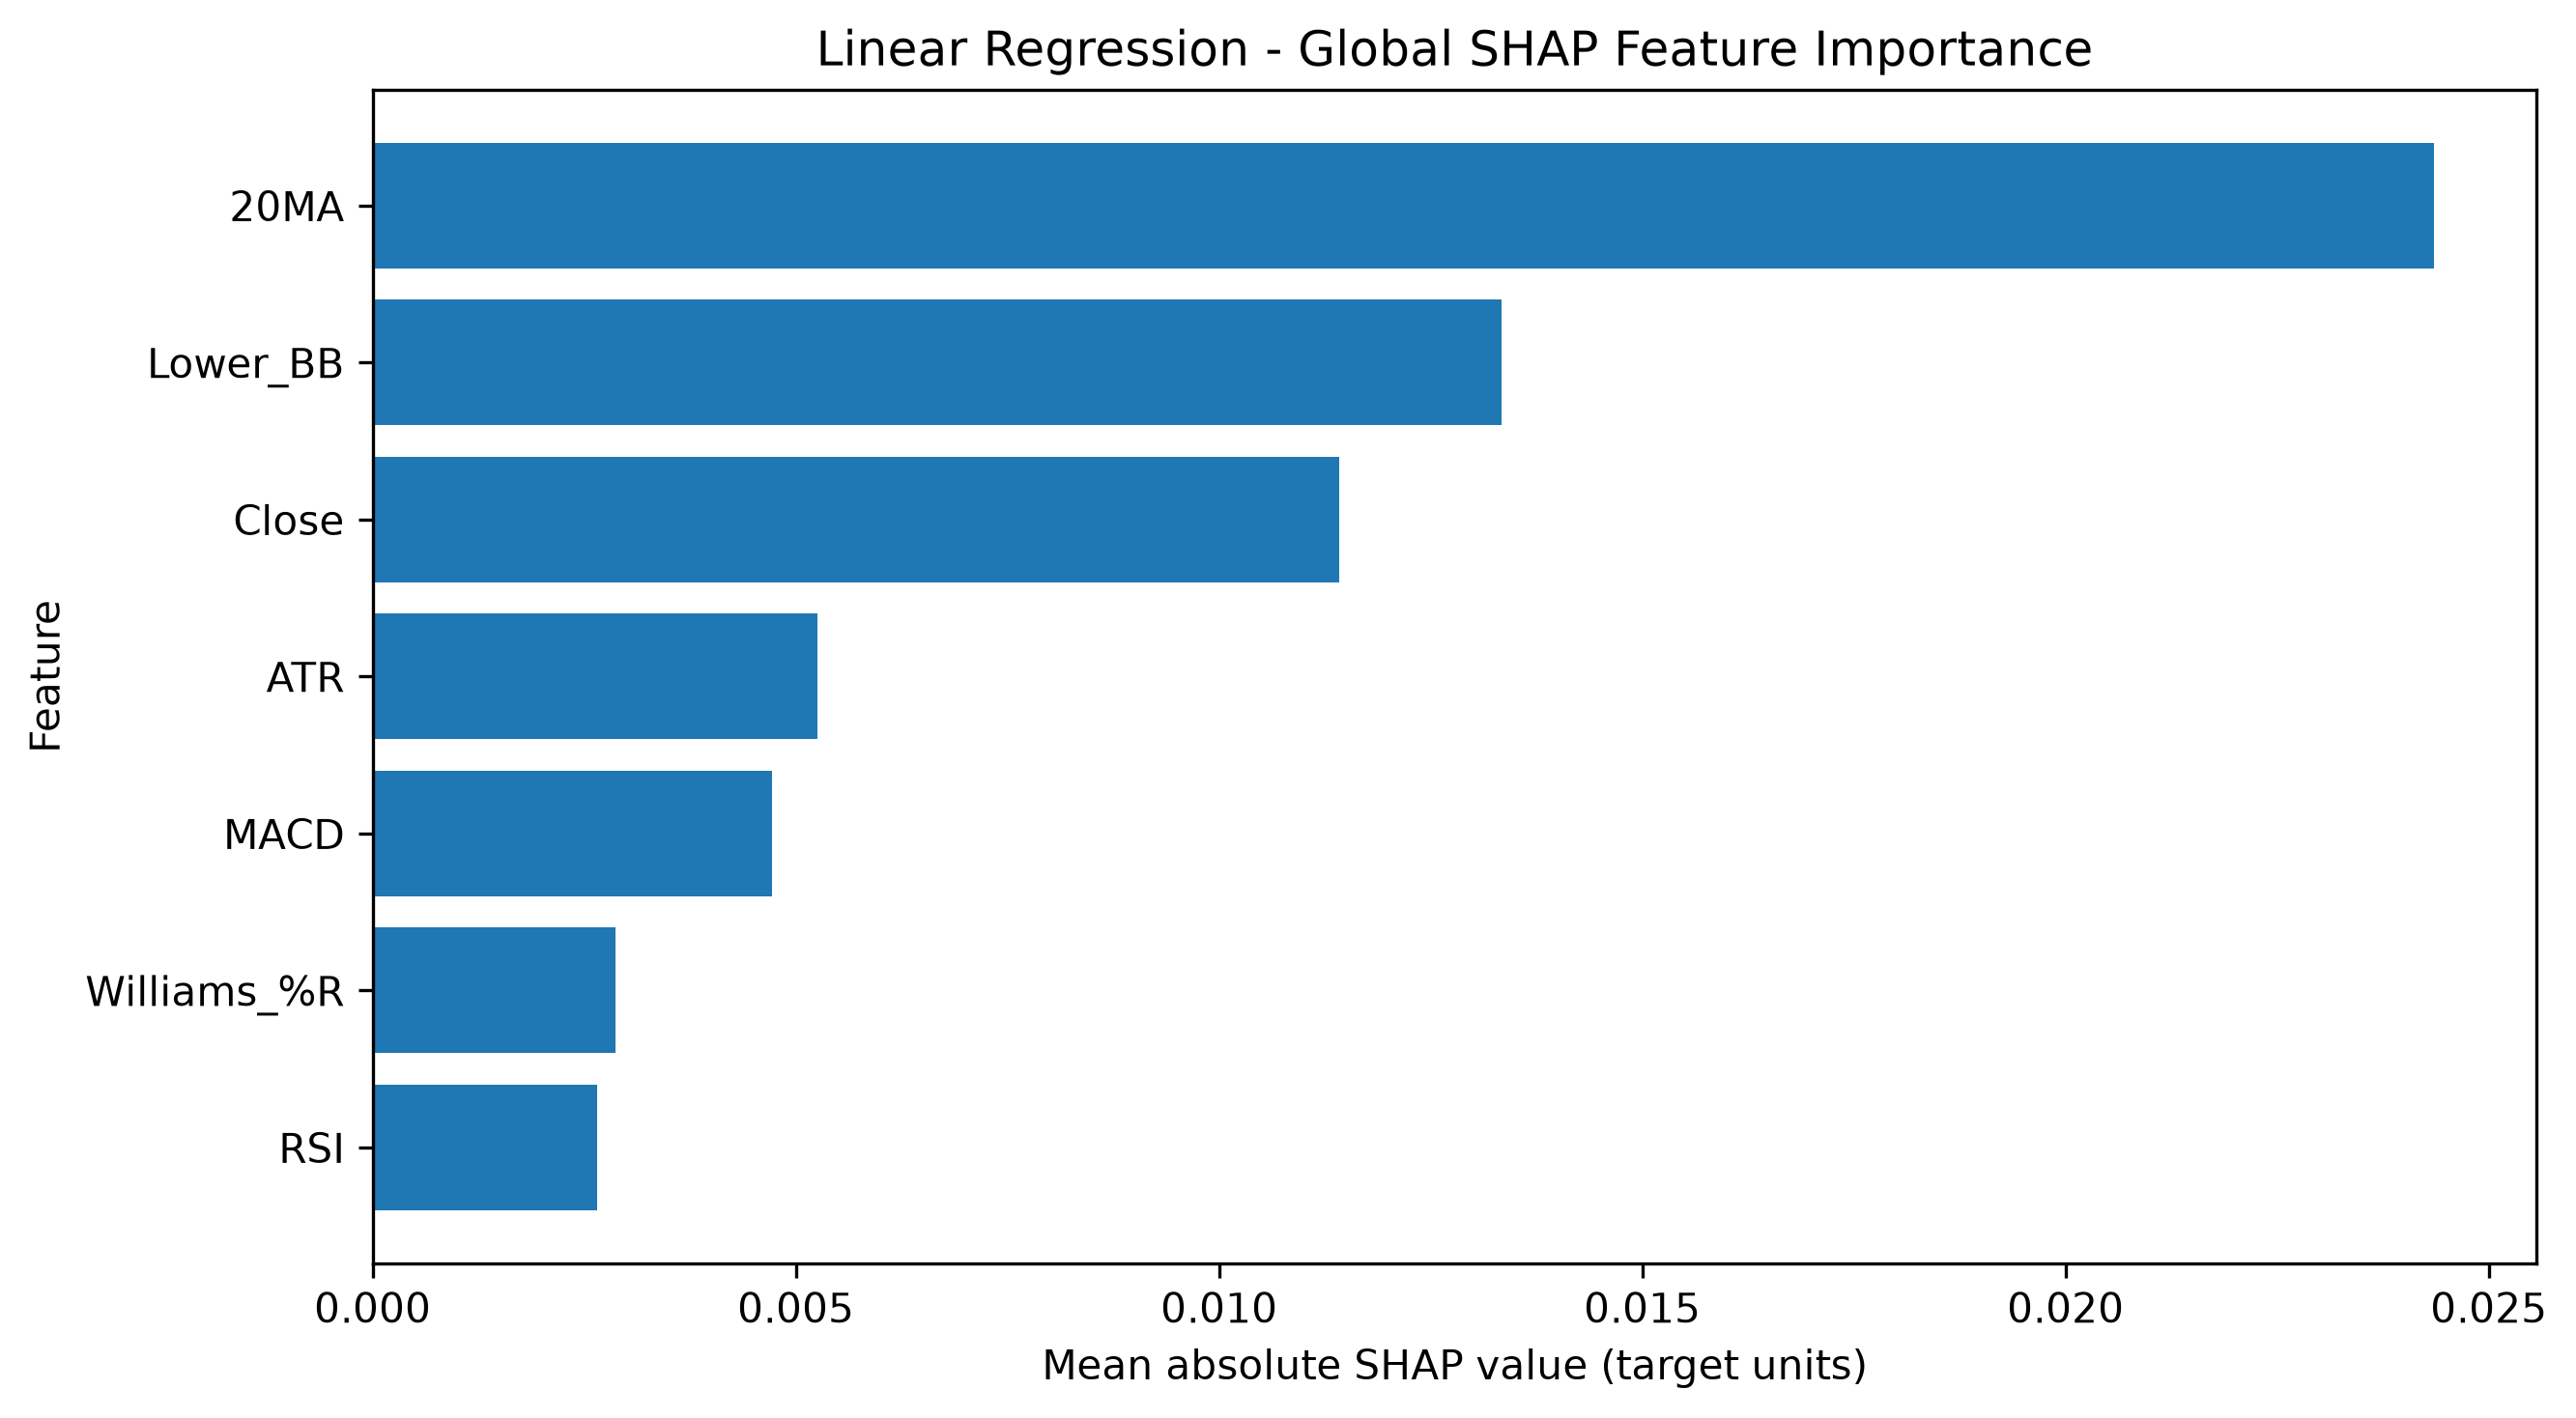

The table this chart was drawn from, first rows:
Feature, Mean |SHAP|, Mean SHAP, Rank
20MA, 0.02435, -0.00296, 1.0
Lower_BB, 0.01334, -0.001337, 2.0
Close, 0.01142, 0.01042, 3.0
ATR, 0.00525, -0.001474, 4.0
MACD, 0.004716, -7.772845853957332e-05, 5.0
Williams_%R, 0.002864, 7.069467480093952e-06, 6.0
RSI, 0.002653, 2.279840708622629e-06, 7.0
